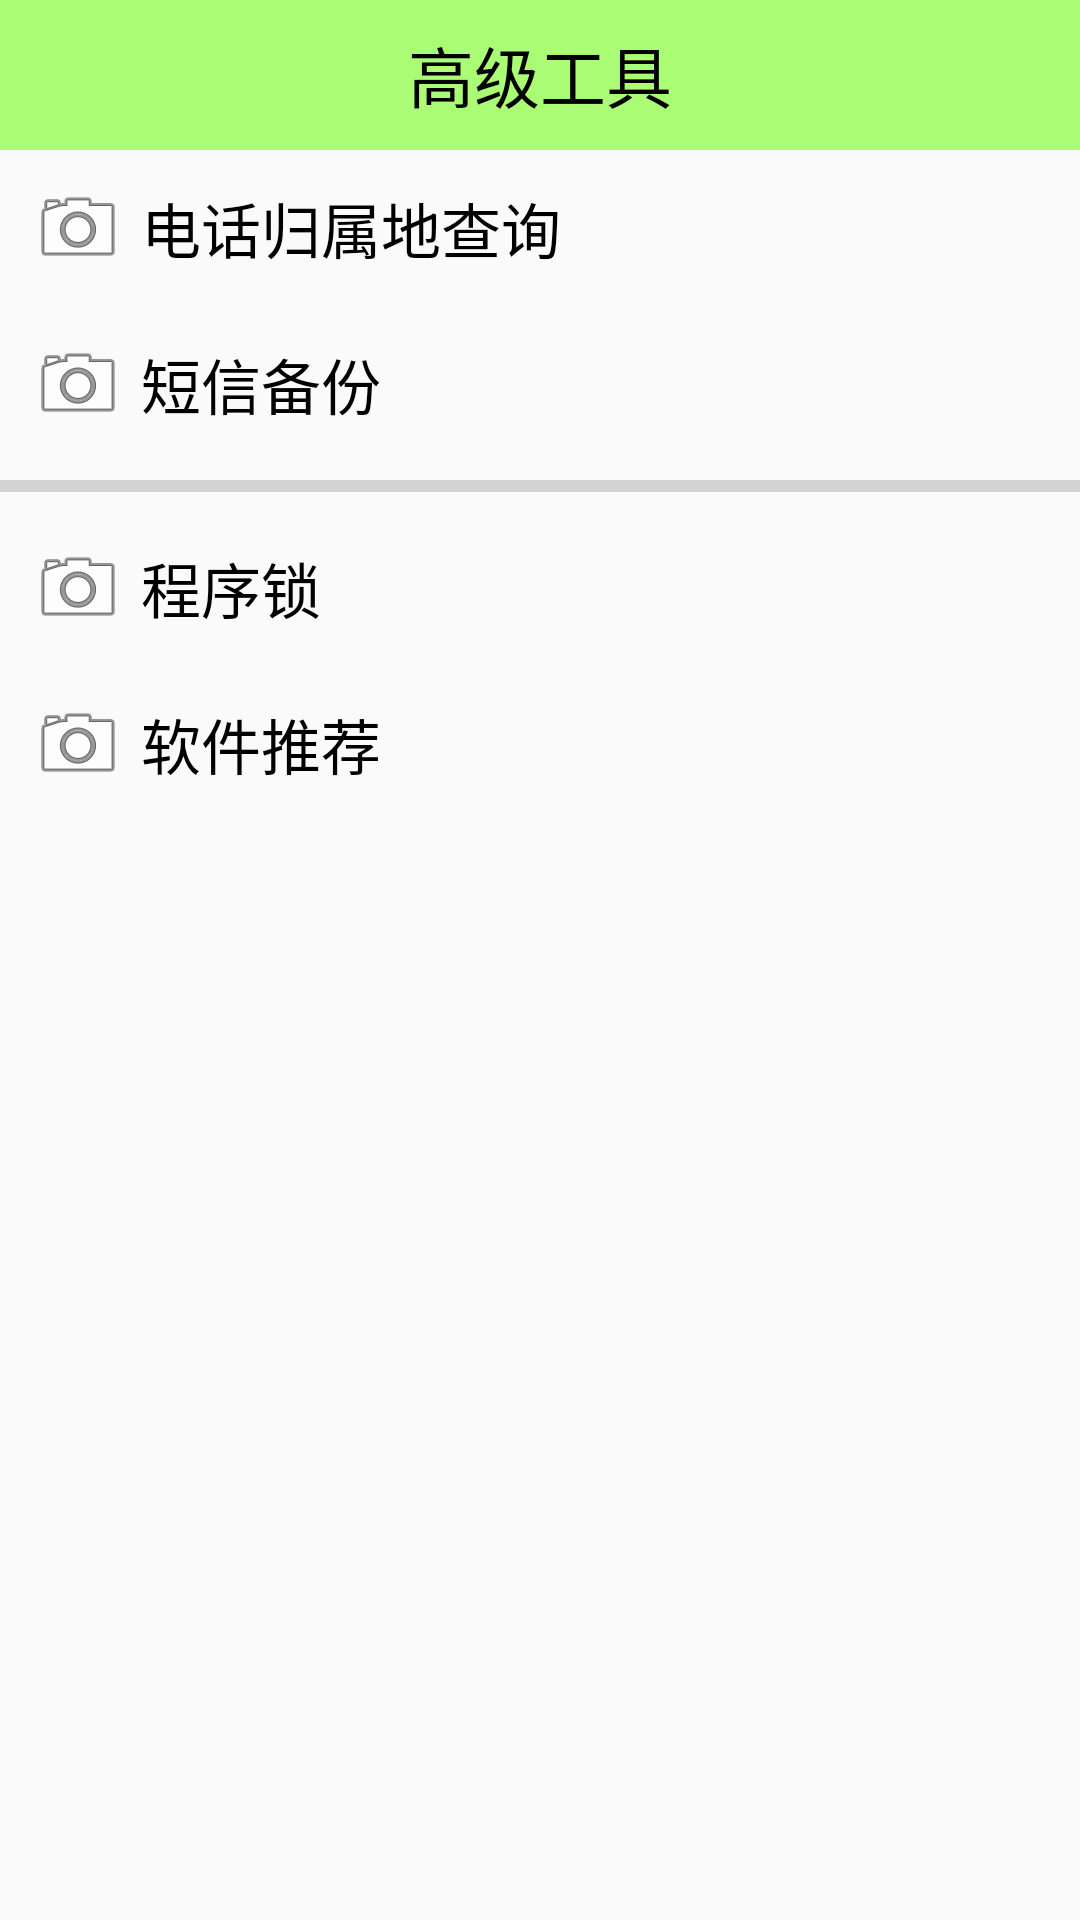

Produce the Android XML layout that renders to this screen, including the resource entries it uses.
<!-- AndroidManifest.xml: application theme AppTheme -->
<!-- res/layout/activity_atools.xml -->
<?xml version="1.0" encoding="utf-8"?>
<LinearLayout xmlns:android="http://schemas.android.com/apk/res/android"
    android:layout_width="match_parent"
    android:layout_height="match_parent"
    android:orientation="vertical">

    <TextView
        style="@style/TitleStyle"
        android:text="高级工具" />

    <TextView
        android:layout_width="match_parent"
        android:layout_height="wrap_content"
        android:background="@drawable/button"
        android:clickable="true"
        android:drawableLeft="@android:drawable/ic_menu_camera"
        android:drawablePadding="5dp"
        android:gravity="center_vertical"
        android:onClick="numberAddressQuery"
        android:padding="10dp"
        android:text="电话归属地查询"
        android:textColor="@color/black"
        android:textSize="20sp" />

    <TextView
        android:layout_width="match_parent"
        android:layout_height="wrap_content"
        android:background="@drawable/button"
        android:clickable="true"
        android:drawableLeft="@android:drawable/ic_menu_camera"
        android:drawablePadding="5dp"
        android:gravity="center_vertical"
        android:onClick="backUpsms"
        android:padding="10dp"
        android:text="短信备份"
        android:textColor="@color/black"
        android:textSize="20sp" />

    <ProgressBar
        android:id="@+id/progressBar"
        style="?android:attr/progressBarStyleHorizontal"
        android:layout_width="match_parent"
        android:layout_height="wrap_content" />

    <TextView
        android:layout_width="match_parent"
        android:layout_height="wrap_content"
        android:background="@drawable/button"
        android:clickable="true"
        android:drawableLeft="@android:drawable/ic_menu_camera"
        android:drawablePadding="5dp"
        android:gravity="center_vertical"
        android:onClick="appLock"
        android:padding="10dp"
        android:text="程序锁"
        android:textColor="@color/black"
        android:textSize="20sp" />

    <TextView
        android:layout_width="match_parent"
        android:layout_height="wrap_content"
        android:background="@drawable/button"
        android:clickable="true"
        android:drawableLeft="@android:drawable/ic_menu_camera"
        android:drawablePadding="5dp"
        android:gravity="center_vertical"
        android:onClick="appRecomment"
        android:padding="10dp"
        android:text="软件推荐"
        android:textColor="@color/black"
        android:textSize="20sp" />
</LinearLayout>
<!-- resources referenced by this layout -->
<resources>
  <style name="TitleStyle">
          <item name="android:layout_width">match_parent</item>
          <item name="android:layout_height">50dp</item>
          <item name="android:background">#8866ff00</item>
          <item name="android:gravity">center</item>
          <item name="android:textColor">@color/black</item>
          <item name="android:textSize">22sp</item>
      </style>
  <style name="AppTheme" parent="Theme.AppCompat.Light.DarkActionBar">
          
      </style>
  <!-- not gathered from this repository: default colours our renderer supplied (Android Studio template values) -->
  <color name="black">#FF000000</color>
</resources>
